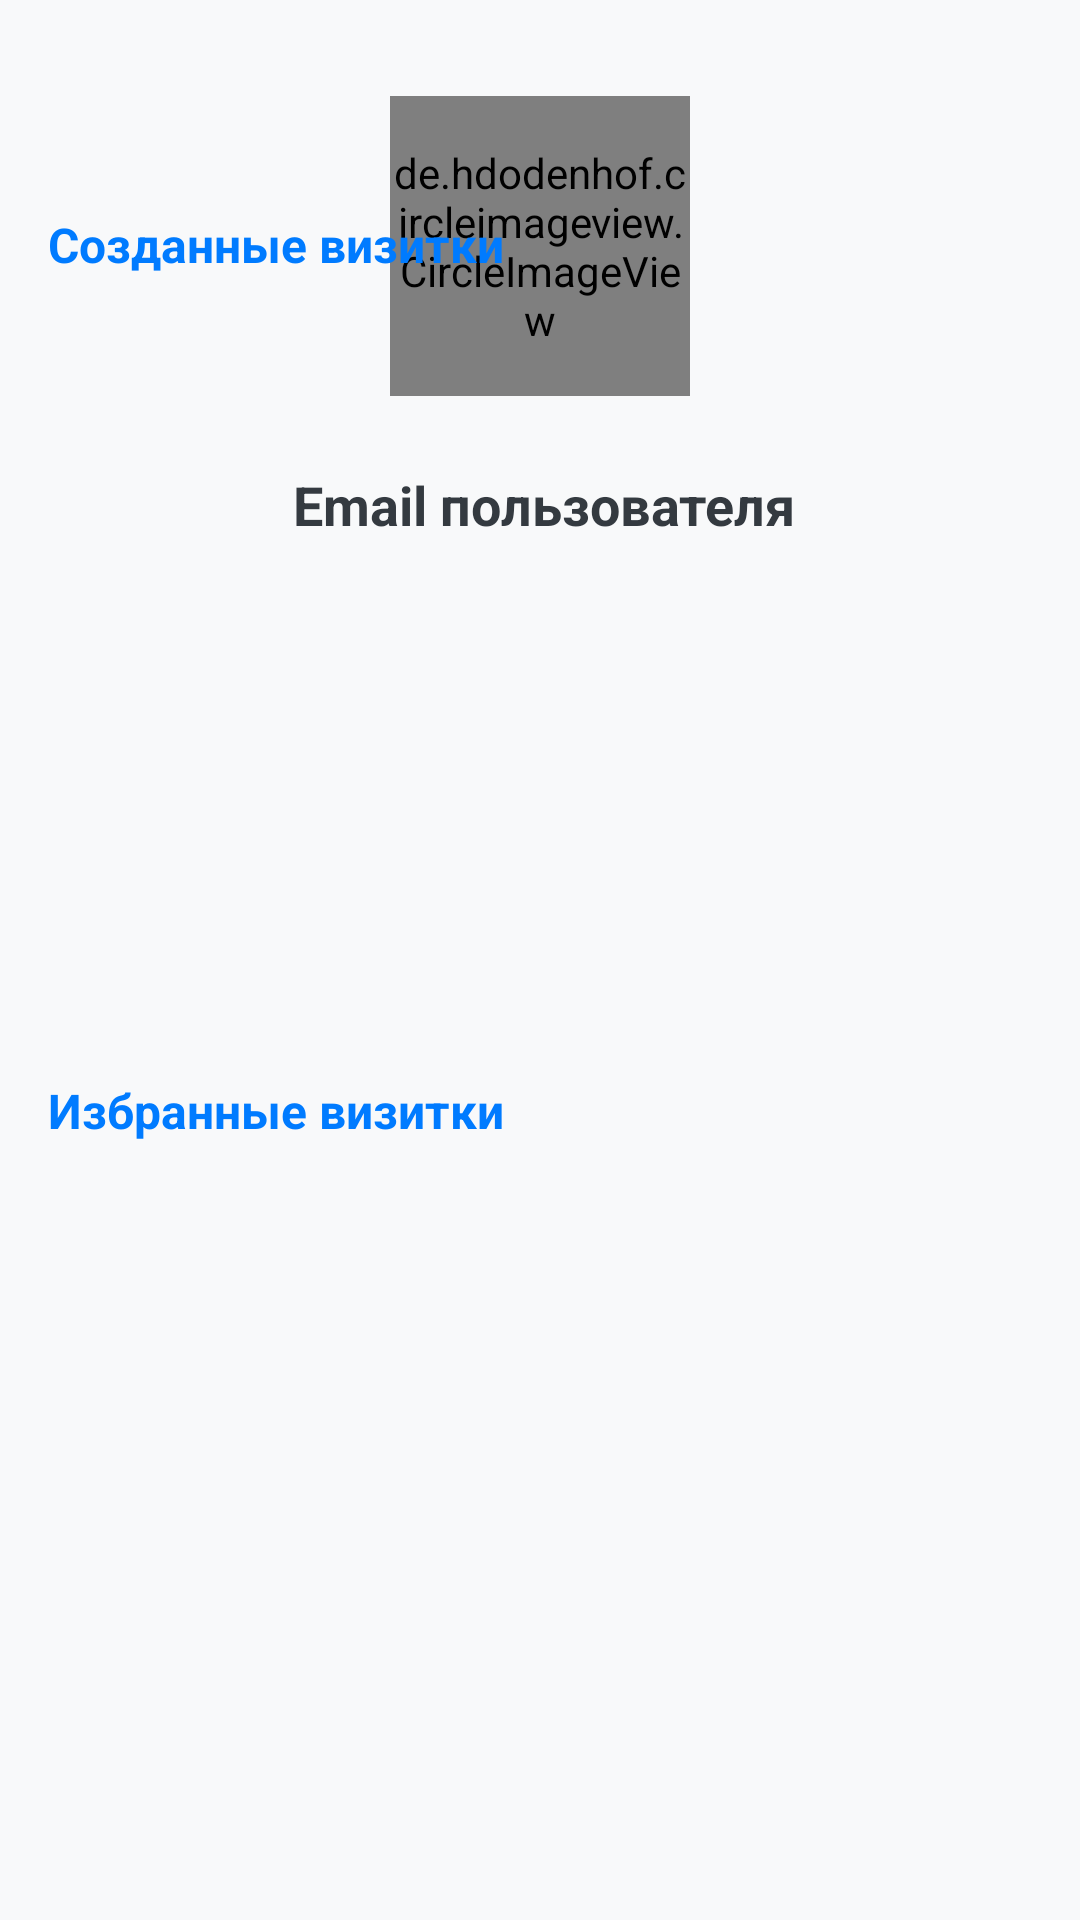

Reconstruct the res/layout file that produces this screen, plus the resources it refers to.
<!-- AndroidManifest.xml: application theme Theme.EasyBizCard -->
<!-- res/layout/activity_user_detail.xml -->
<?xml version="1.0" encoding="utf-8"?>
<androidx.constraintlayout.widget.ConstraintLayout xmlns:android="http://schemas.android.com/apk/res/android"
    xmlns:tools="http://schemas.android.com/tools"
    android:layout_width="match_parent"
    android:layout_height="match_parent"
    xmlns:app="http://schemas.android.com/apk/res-auto"
    android:orientation="vertical"
    android:background="@color/background"
    android:id="@+id/activity_user_detail">

    <de.hdodenhof.circleimageview.CircleImageView
        android:id="@+id/user_detail_avatar"
        android:layout_width="100dp"
        android:layout_height="100dp"
        android:layout_centerHorizontal="true"
        android:layout_marginTop="32dp"
        android:scaleType="centerCrop"
        android:src="@drawable/placeholder_image"
        app:layout_constraintEnd_toEndOf="parent"
        app:layout_constraintStart_toStartOf="parent"
        app:layout_constraintTop_toTopOf="parent" />

    <TextView
        android:id="@+id/textUserEmail"
        android:layout_width="wrap_content"
        android:layout_height="wrap_content"
        android:layout_marginStart="16dp"
        android:layout_marginTop="24dp"
        android:text="Email пользователя"
        android:textColor="@color/text"
        android:textSize="18sp"
        android:textStyle="bold"
        app:layout_constraintEnd_toEndOf="parent"
        app:layout_constraintHorizontal_bias="0.464"
        app:layout_constraintStart_toStartOf="parent"
        app:layout_constraintTop_toBottomOf="@+id/user_detail_avatar" />

    <TextView
        android:id="@+id/textUserCreatedAt"
        android:layout_width="wrap_content"
        android:layout_height="wrap_content"
        android:layout_marginStart="16dp"
        android:layout_marginTop="16dp"
        android:text="Дата регистрации: —"
        android:textColor="@color/text"
        android:textSize="16sp"
        app:layout_constraintBottom_toTopOf="@+id/textView4"
        app:layout_constraintStart_toStartOf="parent"
        app:layout_constraintTop_toBottomOf="@id/textUserEmail"
        app:layout_constraintVertical_bias="0.035" />

    <TextView
        android:id="@+id/textUserLastVisit"
        android:layout_width="wrap_content"
        android:layout_height="wrap_content"
        android:layout_marginStart="16dp"
        android:layout_marginTop="16dp"
        android:text="Последний визит: —"
        android:textColor="@color/text"
        android:textSize="16sp"
        app:layout_constraintBottom_toTopOf="@+id/textView4"
        app:layout_constraintStart_toStartOf="parent"
        app:layout_constraintTop_toBottomOf="@id/textUserCreatedAt"
        app:layout_constraintVertical_bias="0.0" />

    <TextView
        android:id="@+id/textView4"
        android:layout_width="match_parent"
        android:layout_height="wrap_content"
        android:layout_marginStart="16dp"
        android:layout_marginEnd="16dp"
        android:layout_marginBottom="8dp"
        android:text="Созданные визитки"
        android:textColor="@color/main"
        android:textSize="16sp"
        android:textStyle="bold"
        app:layout_constraintBottom_toTopOf="@+id/recyclerCreatedCards"
        app:layout_constraintEnd_toEndOf="parent"
        app:layout_constraintStart_toStartOf="parent" />

    <androidx.recyclerview.widget.RecyclerView
        android:id="@+id/recyclerCreatedCards"
        android:layout_width="match_parent"
        android:layout_height="235dp"
        android:layout_marginStart="16dp"
        android:layout_marginEnd="16dp"
        android:layout_marginBottom="24dp"
        app:layoutManager="androidx.recyclerview.widget.LinearLayoutManager"
        app:layout_constraintBottom_toTopOf="@+id/textView3"
        app:layout_constraintEnd_toEndOf="parent"
        app:layout_constraintStart_toStartOf="parent" />

    <TextView
        android:id="@+id/textView3"
        android:layout_width="match_parent"
        android:layout_height="wrap_content"
        android:layout_marginStart="16dp"
        android:layout_marginEnd="16dp"
        android:layout_marginBottom="8dp"
        android:text="Избранные визитки"
        android:textColor="@color/main"
        android:textSize="16sp"
        android:textStyle="bold"
        app:layout_constraintBottom_toTopOf="@+id/recyclerBookmarkedCards"
        app:layout_constraintEnd_toEndOf="parent"
        app:layout_constraintStart_toStartOf="parent" />

    <androidx.recyclerview.widget.RecyclerView
        android:id="@+id/recyclerBookmarkedCards"
        android:layout_width="match_parent"
        android:layout_height="235dp"
        android:layout_marginStart="16dp"
        android:layout_marginEnd="16dp"
        android:layout_marginBottom="16dp"
        app:layoutManager="androidx.recyclerview.widget.LinearLayoutManager"
        app:layout_constraintBottom_toBottomOf="parent"
        app:layout_constraintEnd_toEndOf="parent"
        app:layout_constraintStart_toStartOf="parent" />

</androidx.constraintlayout.widget.ConstraintLayout>
<!-- resources referenced by this layout -->
<resources>
  <color name="background">#F8F9FA</color>
  <color name="main">#007BFF</color>
  <color name="text">#343A40</color>
  <!-- drawable placeholder_image: png bitmap (drawable, 1743 bytes) -->
  <style name="Theme.EasyBizCard" parent="Base.Theme.EasyBizCard" />
  <style name="Base.Theme.EasyBizCard" parent="Theme.Material3.DayNight.NoActionBar">
          
          
      </style>
</resources>
